Run: headless pygame with SDL's dummy video driver; simulated clock (each Clock.tick advances the game by its frame time, no real sleeping); random seed 0; keys injected as events and as key.get_pressed() state; mouse plan: one left click at the window centre at the start of phase 2, then a move to the lower-right quarter at the start of phase 3.
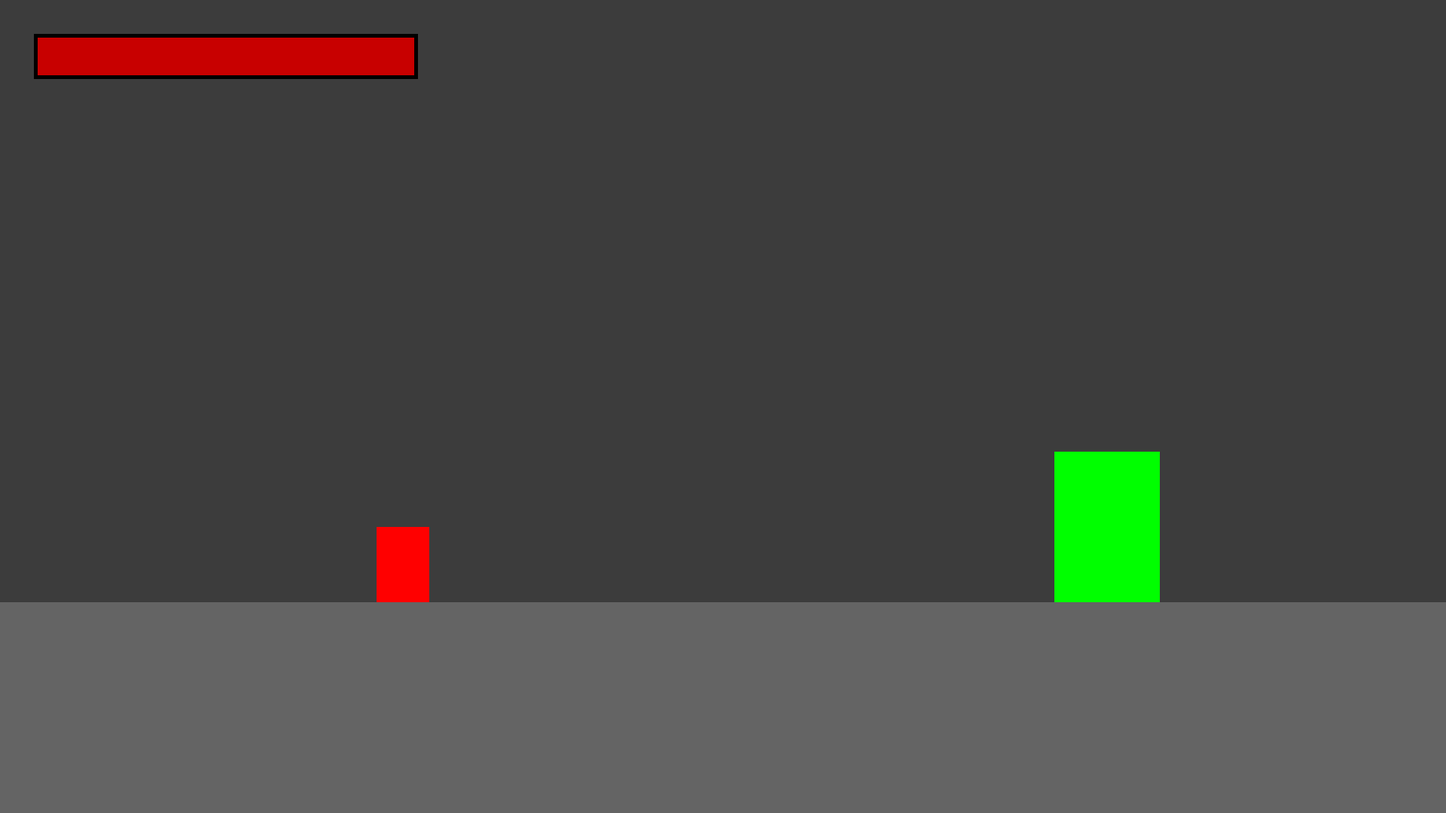
Frame 1 of 4 · flips 1–60 · no input
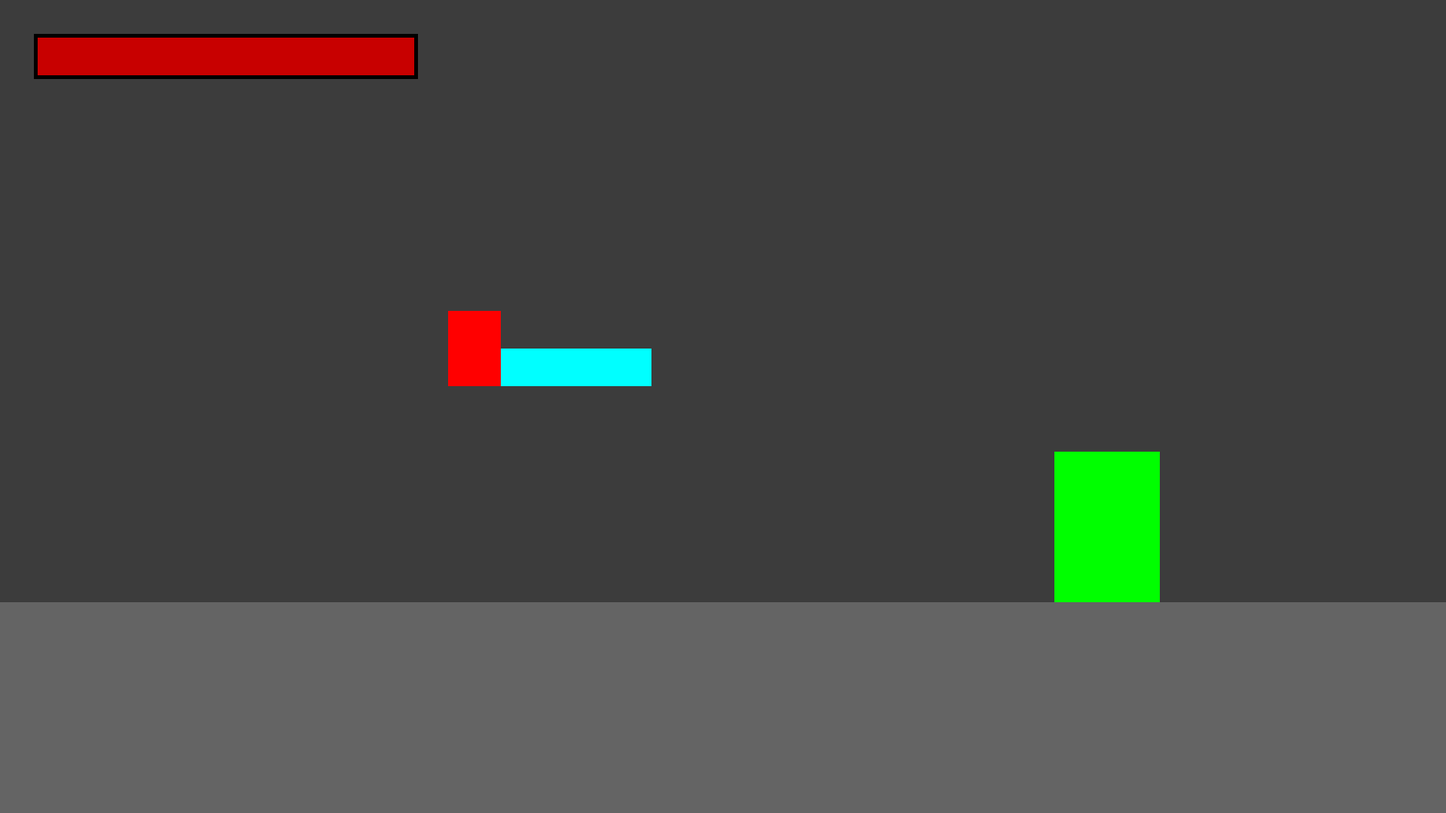
Frame 2 of 4 · flips 61–180 · clicked the window centre · tapped SPACE, RETURN · held RIGHT (→), D
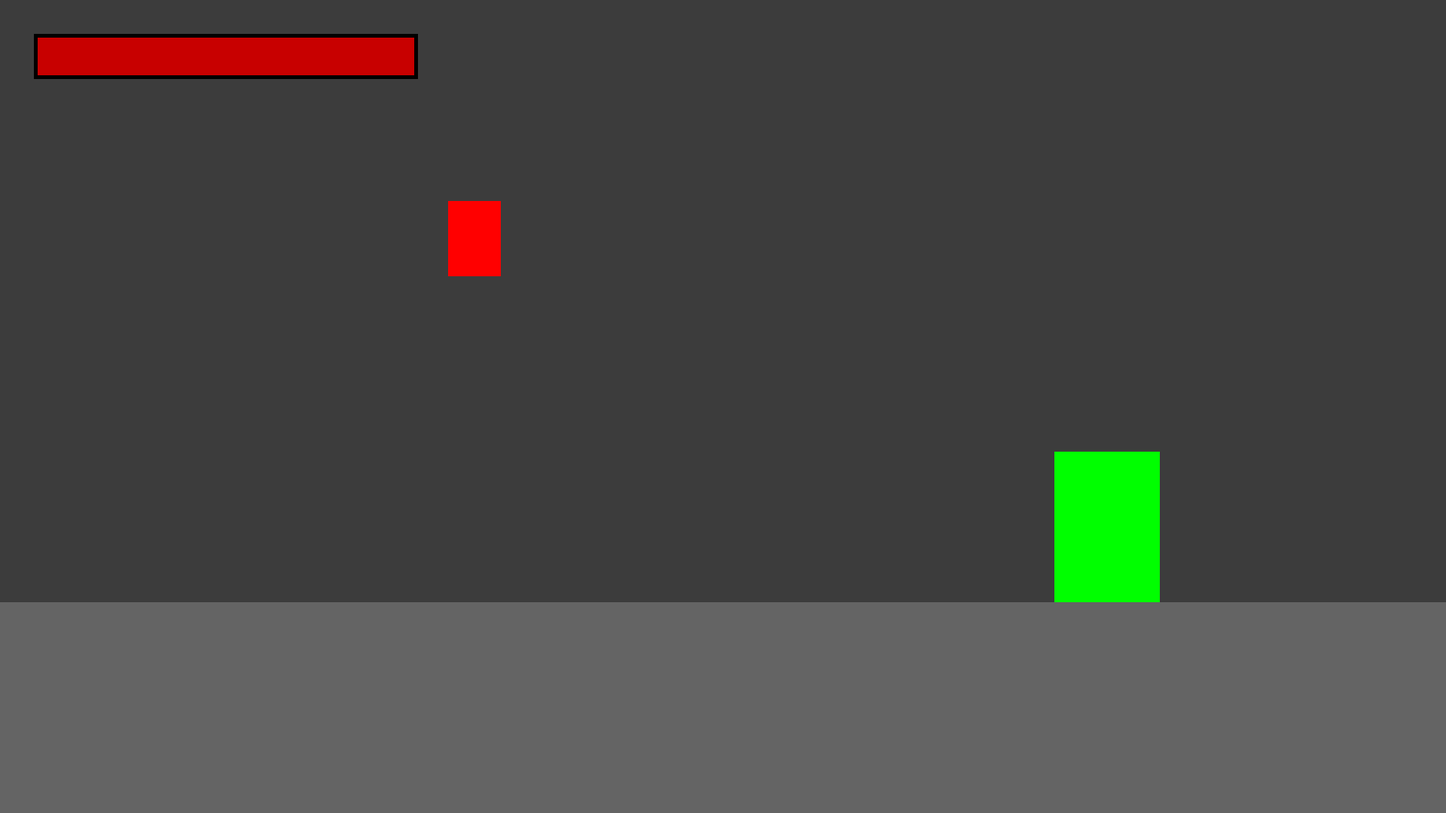
Frame 3 of 4 · flips 181–300 · moved the mouse to the lower-right quarter · held DOWN (↓), S
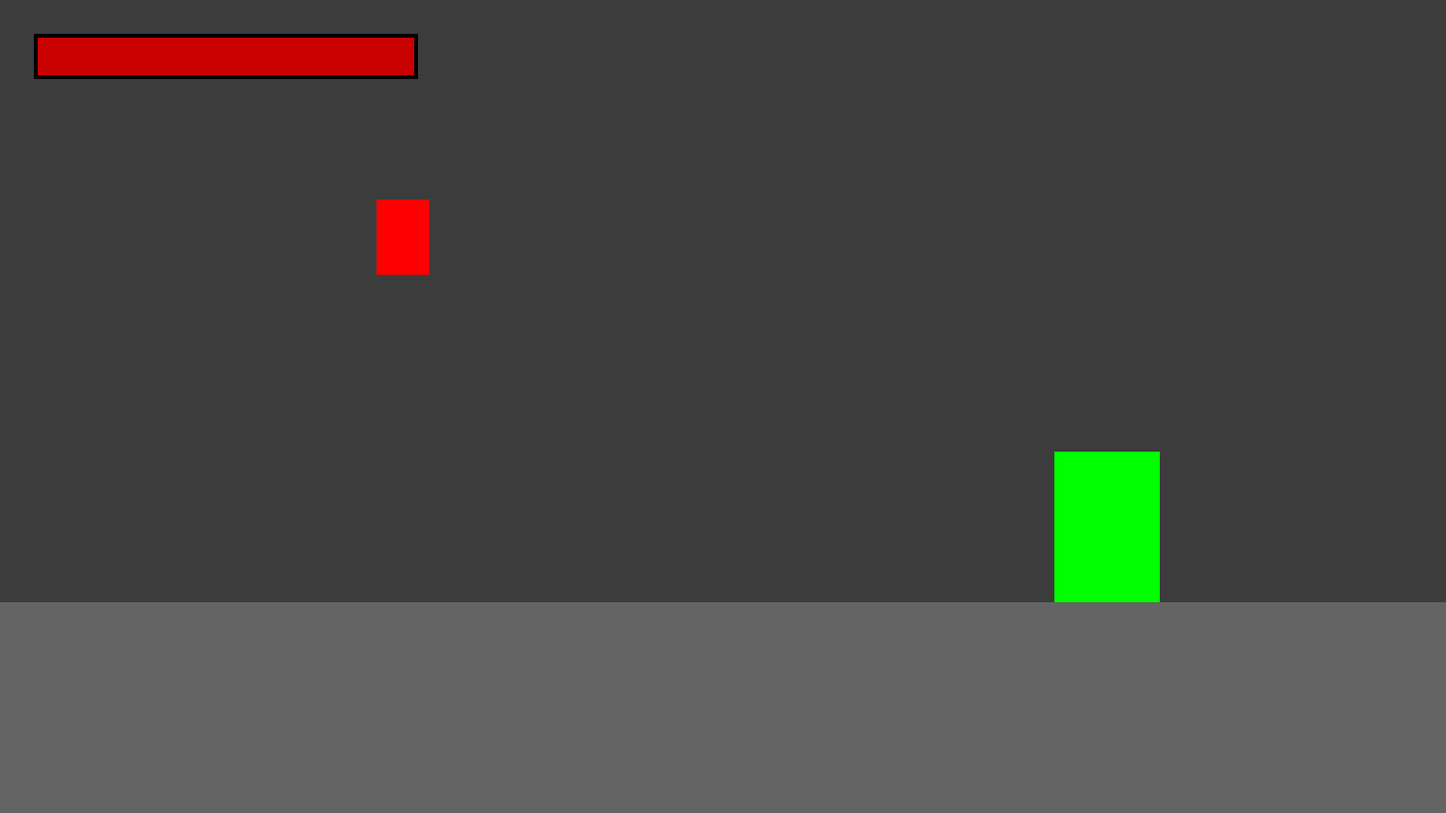
Frame 4 of 4 · flips 301–420 · held LEFT (←), A, UP (↑), W

The pygame program that drew these frames:

import pygame
b = True
d = False
g = True
f = True
s = False
c = 300 #время атаки
t = 0  #время дэша
cd = 300  #время бессмертия
h = False   #проверка получения урона
class GG():
    
    def __init__(self, hp, damage, x, y, speedX, speedx, speedY, backspeed, sizeX, sizeY, jump, isdrop, isatk, atk, atkrange, isalive, isdown, isup, movedir, isdash, ismoverigth, ismoveleft):
        self.hp = hp
        self.damage = damage
        self.x = x
        self.y = y
        self.speedX = speedX
        self.speedx = speedx
        self.speedY = speedY
        self.backspeed = backspeed
        self.width = sizeX
        self.height = sizeY
        self.isjump = jump
        self.isdrop = isdrop
        self.isatk = isatk
        self.atk = atk
        self.atkrange = atkrange
        self.isalive = isalive
        self.isdown = isdown
        self.isup = isup
        self.movedir = movedir
        self.isdash = isdash
        self.ismoveright = ismoverigth
        self.ismoveleft = ismoveleft

    def jump(self):
        if self.isjump:
            self.speedY += 0.01
    
    def stop(self, e):
        global b, d, g, f, s, cd, h
        try:
            e.hp
            if h and cd > 0:
                cd -= 1
                print(cd)
            elif e.x - self.width <= self.x <= e.x + e.width and e.y -self.height < self.y < e.y + e.height:
                self.isdrop = True
                b = True
                h = True
                hit(e, self)
            else:
                cd = 300
                h = False
        except AttributeError:
            
            if e.x - self.width <= self.x <= e.x + e.width and e.y -self.height < self.y < e.y + e.height:
                self.backspeed = 0
                g = True
                f = True
                s = True
            if -1 < self.y + self.height - e.y < 7 and e.x - self.width <= self.x <= e.x + e.width and e.y -self.height < self.y < e.y + e.height and self.speedY >= 0:
                if g:
                    self.y = e.y-self.height -1
                    self.speedY = 0
                    g = False
                    self.isjump = False

            elif self.y+ self.height < e.y and not e.x - self.width <= self.x <= e.x + e.width:
                self.isjump = True
            
            elif -1 < e.y + e.height - self.y < 7 and e.x - self.width+1 <= self.x <= e.x + e.width-1 and e.y -self.height < self.y < e.y + e.height:
                if f:
                    self.y = e.y+e.height +1
                    self.speedY = 0
                    f = False
                else:
                    self.isjump = True
            
            if e.x - self.width <= self.x <= e.x + e.width and e.y -self.height < self.y < e.y + e.height and s:
                self.speedX = 0
                self.speedx = 0

    def attack(self, e):
        global c, b
        if c < 150:
            if self.isdown:
                sword = Block(self.x+self.width/2-self.height/4, self.y+self.height,  self.height/2, self.atkrange)
                pygame.draw.rect(screen, (0, 255, 255), [self.x+self.width/2-self.height/4, self.y+self.height,  self.height/2, self.atkrange])
            elif self.isup:
                sword = Block(self.x+self.width/2-self.height/4, self.y-self.atkrange,  self.height/2, self.atkrange)
                pygame.draw.rect(screen, (0, 255, 255), [self.x+self.width/2-self.height/4, self.y-self.atkrange,  self.height/2, self.atkrange])
            elif self.atk:
                sword = Block(self.x+self.width, self.y+self.height/2, self.atkrange, self.height/2)
                pygame.draw.rect(screen, (0, 255, 255), [self.x+self.width, self.y+self.height/2, self.atkrange, self.height/2])
            else:
                sword = Block(self.x-self.atkrange, self.y+self.height/2, self.atkrange, self.height/2)
                pygame.draw.rect(screen, (0, 255, 255), [self.x-self.atkrange, self.y+self.height/2, self.atkrange, self.height/2])
            if e.stop(sword) and self.isatk:
                if self.isdown:
                    self.speedY = -2
                    self.isjump = True
                hit(self, e)
                self.isdrop = True
                b = True
                print(e.hp)
            self.isatk = False 
        if c <= 300:
            c += 1


            

    def drop(self, e, back):
        global b
        if self.isdrop:
            if not self.x + self.width/2 < e.x + e.width/2:
                self.backspeed = -self.backspeed
            if self.speedY > 0:
                self.speedY = -self.speedY
                if self.speedY < -2:
                    self.speedY = -2
            if b:
                self.backspeed = back
                b = False
            else:
                self.backspeed += 0.01
            if self.backspeed >= 0:
                    self.isdrop = False
                    self.backspeed = 0
            if not self.x + self.width/2 < e.x + e.width/2:
                self.backspeed = -self.backspeed
    
    def dash(self):
        global t
        if self.isdash:
            if self.movedir:
                self.speedX = 3
            else:
                self.speedx = -3
            t += 1
            if t > 100:
                self.isdash = False
                if self.ismoveright:
                    self.speedX = 0.8
                elif self.ismoveleft:
                    self.speedx = -0.8
                else:
                    self.speedX = 0
                    self.speedx = 0
                
  
    def moving(self):
        global c, t
        for event in pygame.event.get():
            if event.type == pygame.QUIT:
                pygame.quit()
            if event.type == pygame.KEYDOWN:
                if event.key == pygame.K_d:
                    self.speedX = 0.8
                    self.movedir = True
                    self.ismoveright = True
                if event.key == pygame.K_a:
                    self.speedx = -0.8
                    self.movedir = False
                    self.ismoveleft = True
                if event.key == pygame.K_s:
                    self.isdown = True
                elif event.key == pygame.K_w:
                    self.isup = True
                if event.key == pygame.K_SPACE and not self.isjump:
                    self.isjump = True
                    self.speedY = -3
                if event.key == pygame.K_LSHIFT:
                    self.isdash = True
                    t = 0
            if event.type == pygame.KEYUP:
                if event.key == pygame.K_d:
                    self.speedX = 0
                    self.ismoveright = False
                if event.key == pygame.K_a:
                    self.speedx = 0
                    self.ismoveleft = False
                if event.key == pygame.K_s:
                    self.isdown = False
                elif event.key == pygame.K_w:
                    self.isup = False
            if event.type == pygame.MOUSEBUTTONDOWN:
                if c > 300:
                    c = 0
                    self.isatk = True
                    if pygame.mouse.get_pos()[0] >= self.x + self.width/2:
                        self.atk = True
                    else:
                        self.atk = False
    def dead(self):
        if self.hp <= 0:
            self.isalive = False

                


class Enemy():

    def __init__(self, hp, damage, x, y, speedX, speedY, sizeX, sizeY):
        self.hp = hp
        self.damage = damage
        self.x = x
        self.y = y
        self.speedX = speedX
        self.speedY = speedY
        self.width = sizeX
        self.height = sizeY
    
    def stop(self, e):
        return e.x - self.width <= self.x <= e.x + e.width and e.y -self.height < self.y < e.y + e.height

    

class Block():

    def __init__(self, x, y, width, height):
        self.x = x
        self.y = y
        self.height = height
        self.width = width

def hit(one, two):
    two.hp -= one.damage

screenH = 1080
screenW = 1920

screen = pygame.display.set_mode((screenW, screenH))

ground = Block(0, 800, screenW, 280)
block = Block(1000, 199, 300, 500)
hero = GG(hp = 5, damage = 1, x = 500, y = 700, speedX = 0, speedx = 0, speedY = 0, backspeed = 0, sizeX = 70, sizeY = 100, jump = False, isdrop = False, isatk = False, atk = False, atkrange = 200, isalive = True, isdown = False, isup = False, movedir = True, isdash = False, ismoverigth= False, ismoveleft= False)
enemy = Enemy(20, 1, 1400, 600, 0, 0, 140, 200)


pygame.init()
while True:
    screen.fill((60, 60, 60))
    pygame.draw.rect(screen, (100, 100, 100), [ground.x, ground.y, ground.width, ground.height])
    if hero.isalive:
        pygame.draw.rect(screen, (255, 0, 0), [hero.x, hero.y, hero.width, hero.height])
    pygame.draw.rect(screen, (0, 255, 0), [enemy.x, enemy.y, enemy.width, enemy.height])
    pygame.draw.rect(screen, (0, 0, 0), [45, 45, 510, 60])
    pygame.draw.rect(screen, (200, 0, 0), [50, 50, hero.hp*100, 50])
    hero.attack(enemy)
    pygame.display.flip()

    hero.x += hero.speedX
    hero.x += hero.speedx
    hero.y += hero.speedY
    hero.x += hero.backspeed
    enemy.x += enemy.speedX
    enemy.y += enemy.speedY

    if hero.isalive:
        hero.jump()
        if not hero.isdash:
            hero.stop(enemy)
        hero.stop(ground)
        hero.drop(enemy, -2.5)
        hero.dash()
        hero.dead()
    
        hero.moving()
    for event in pygame.event.get():
        if event.type == pygame.QUIT:
            pygame.quit()
    
